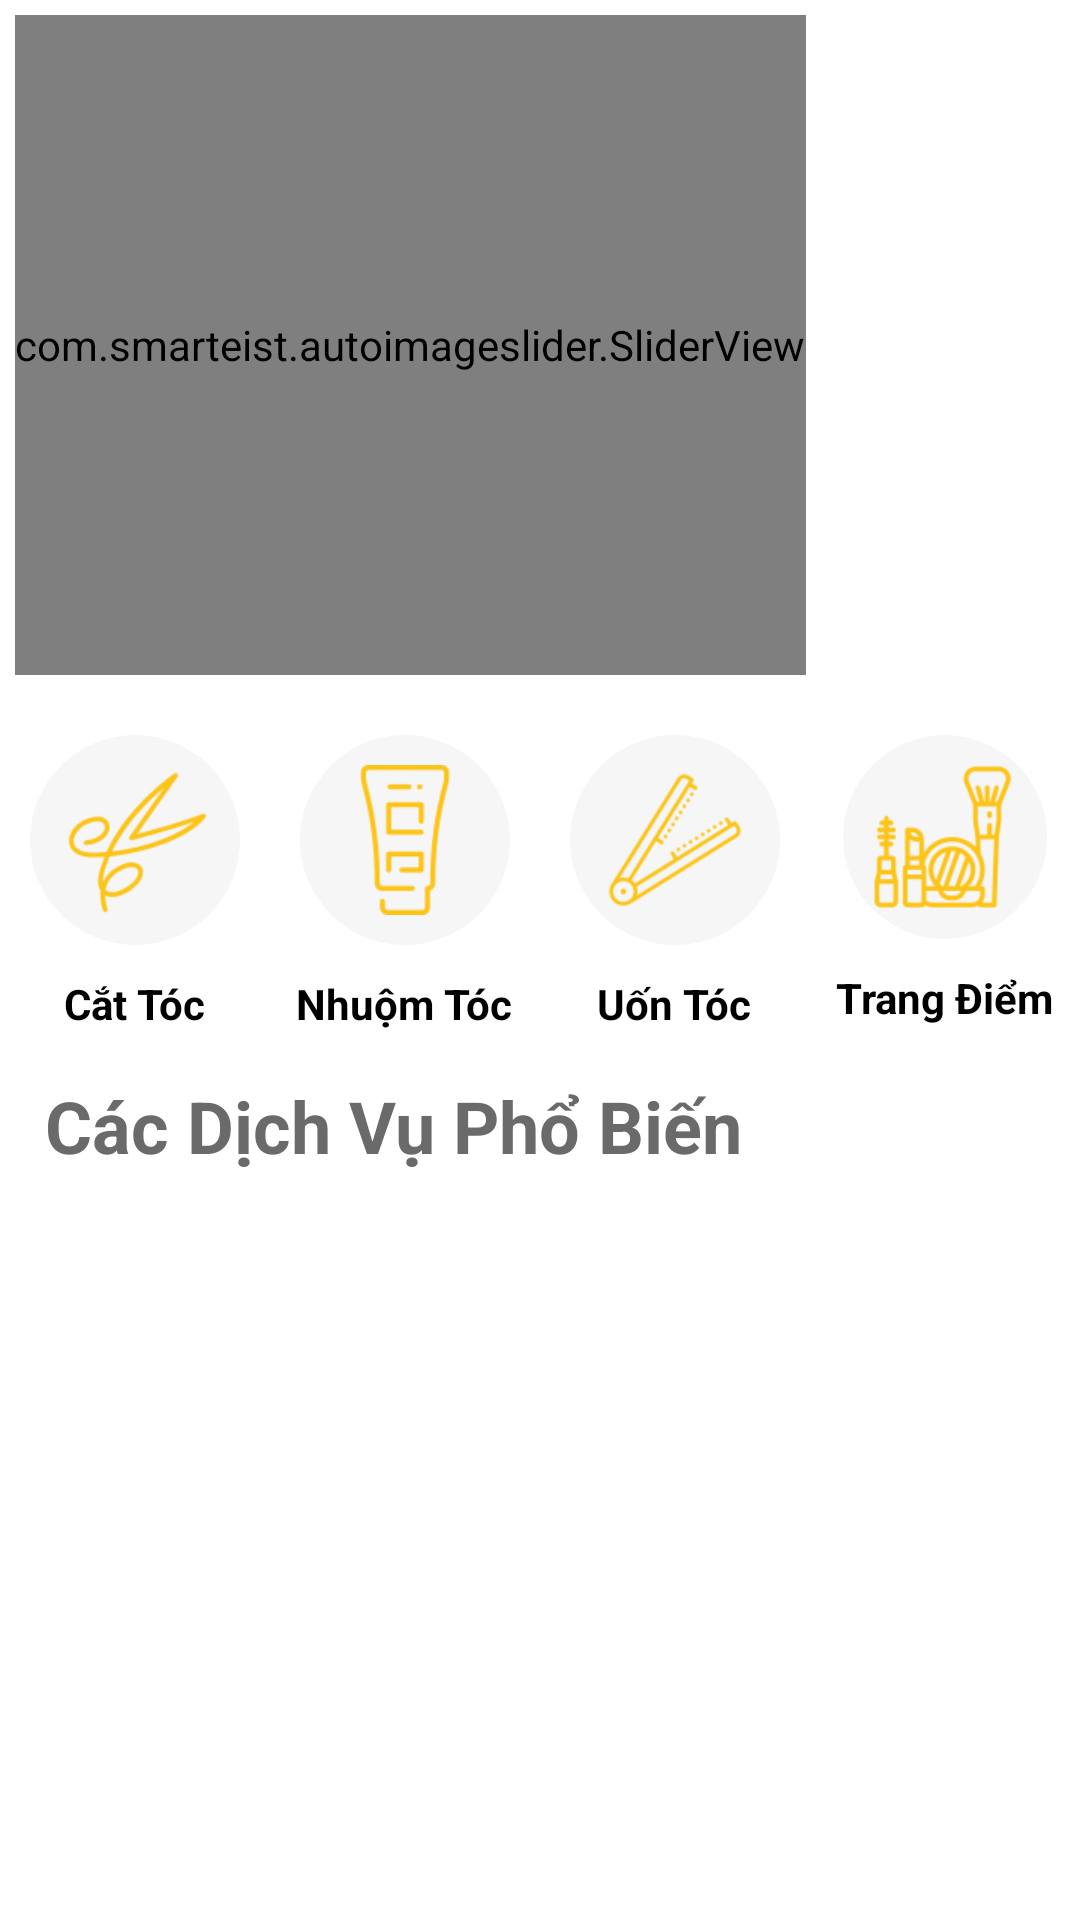

Produce the Android XML layout that renders to this screen, including the resource entries it uses.
<!-- AndroidManifest.xml: application theme Theme.DA_1 -->
<!-- res/layout/fragment_home.xml -->
<?xml version="1.0" encoding="utf-8"?>
<ScrollView xmlns:android="http://schemas.android.com/apk/res/android"
    android:layout_width="match_parent"
    android:layout_height="match_parent"
    xmlns:app="http://schemas.android.com/apk/res-auto">
    <LinearLayout
        android:layout_width="match_parent"
        android:layout_height="match_parent"
        android:orientation="vertical"
        android:layout_marginBottom="57dp">

        <com.smarteist.autoimageslider.SliderView
            android:id="@+id/image_slider"
            android:layout_width="wrap_content"
            android:layout_height="220dp"
            android:layout_margin="5dp"
            app:sliderAnimationDuration="600"
            app:sliderAutoCycleDirection="back_and_forth"
            app:sliderAutoCycleEnabled="true"
            app:sliderIndicatorAnimationDuration="600"
            app:sliderIndicatorGravity="center_horizontal|bottom"
            app:sliderIndicatorMargin="15dp"
            app:sliderIndicatorOrientation="horizontal"
            app:sliderIndicatorPadding="3dp"
            app:sliderIndicatorRadius="2dp"
            app:sliderIndicatorSelectedColor="#FFFFFF"
            app:sliderIndicatorUnselectedColor="#FFFFFF"
            app:sliderScrollTimeInSec="2"
            app:sliderStartAutoCycle="true"
            android:background="@drawable/shape"/>

        <LinearLayout
            android:layout_width="match_parent"
            android:layout_height="wrap_content"
            android:orientation="horizontal"
            android:layout_marginTop="15dp">

            <LinearLayout
                android:layout_weight="1"
                android:layout_width="0dp"
                android:layout_height="wrap_content"
                android:orientation="vertical"
                android:gravity="center"
                android:id="@+id/btn_haircut_home">
                <ImageButton
                    android:layout_width="70dp"
                    android:layout_height="70dp"
                    android:background="@drawable/button_ev"
                    android:src="@mipmap/haircut"/>
                <TextView
                    android:layout_width="wrap_content"
                    android:layout_height="wrap_content"
                    android:text="Cắt Tóc"
                    android:layout_marginTop="10dp"
                    android:textColor="#000000"
                    android:textStyle="bold"/>
            </LinearLayout>
            <LinearLayout
                android:layout_weight="1"
                android:layout_width="0dp"
                android:layout_height="wrap_content"
                android:orientation="vertical"
                android:gravity="center"
                android:id="@+id/btn_massage_home">
                <ImageButton
                    android:layout_width="70dp"
                    android:layout_height="70dp"
                    android:background="@drawable/button_ev"
                    android:src="@mipmap/hairdye" />
                <TextView
                    android:layout_width="wrap_content"
                    android:layout_height="wrap_content"
                    android:text="Nhuộm Tóc"
                    android:layout_marginTop="10dp"
                    android:textColor="#000000"
                    android:textStyle="bold"/>
            </LinearLayout>
            <LinearLayout
                android:layout_weight="1"
                android:layout_width="0dp"
                android:layout_height="wrap_content"
                android:orientation="vertical"
                android:gravity="center"
                android:id="@+id/btn_manicure_home">

                <ImageButton
                    android:layout_width="70dp"
                    android:layout_height="70dp"
                    android:background="@drawable/button_ev"
                    android:src="@mipmap/hairstraightener" />

                <TextView
                    android:layout_width="wrap_content"
                    android:layout_height="wrap_content"
                    android:text="Uốn Tóc"
                    android:layout_marginTop="10dp"
                    android:textColor="#000000"
                    android:textStyle="bold"/>
            </LinearLayout>
            <LinearLayout
                android:layout_weight="1"
                android:layout_width="0dp"
                android:layout_height="wrap_content"
                android:orientation="vertical"
                android:gravity="center"
                android:id="@+id/btn_makeup_home">

                <ImageButton
                    android:layout_width="68dp"
                    android:layout_height="68dp"
                    android:background="@drawable/button_ev"
                    android:src="@mipmap/makeup"/>
                <TextView
                    android:layout_width="wrap_content"
                    android:layout_height="wrap_content"
                    android:text="Trang Điểm"
                    android:layout_marginTop="10dp"
                    android:textColor="#000000"
                    android:textStyle="bold"/>
            </LinearLayout>
        </LinearLayout>
        <TextView
            android:textSize="24dp"
            android:layout_margin="15dp"
            android:textColor="#6A6A6A"
            android:textStyle="bold"
            android:text="Các Dịch Vụ Phổ Biến"
            android:layout_width="wrap_content"
            android:layout_height="wrap_content"/>


            <androidx.recyclerview.widget.RecyclerView
                android:layout_marginStart="5dp"
                android:layout_marginEnd="5dp"
                android:layout_width="match_parent"
                android:layout_height="match_parent"
                android:id="@+id/recyclerViewQTop" />
    </LinearLayout>
</ScrollView>
<!-- resources referenced by this layout -->
<resources>
  <!-- drawable button_ev (drawable) -->
  <?xml version="1.0" encoding="utf-8"?>
  <shape xmlns:android="http://schemas.android.com/apk/res/android">
      <solid android:color="#F6F6F6"/>
      <corners android:radius="300dp"/>
      <padding android:bottom="15dp"
          android:left="15dp"
          android:right="15dp"
          android:top="15dp"/>
  </shape>
  <!-- drawable shape (drawable) -->
  <?xml version="1.0" encoding="utf-8"?>
  <shape xmlns:android="http://schemas.android.com/apk/res/android">
      <corners
          android:radius="50dp">
      </corners>
      <solid android:color="#FFFFFF"></solid>
  
  </shape>
  <!-- mipmap haircut: png bitmap (mipmap-xhdpi, 4901 bytes) -->
  <!-- mipmap hairdye: png bitmap (mipmap-xhdpi, 3025 bytes) -->
  <!-- mipmap hairstraightener: png bitmap (mipmap-xhdpi, 5700 bytes) -->
  <!-- mipmap makeup: png bitmap (mipmap-xhdpi, 6158 bytes) -->
  <style name="Theme.DA_1" parent="Theme.MaterialComponents.DayNight.NoActionBar">
          
          <item name="colorPrimary">@color/purple_500</item>
          <item name="colorPrimaryVariant">@color/purple_700</item>
          <item name="colorOnPrimary">@color/white</item>
          
          <item name="colorSecondary">@color/teal_200</item>
          <item name="colorSecondaryVariant">@color/teal_700</item>
          <item name="colorOnSecondary">@color/black</item>
          
          <item name="android:statusBarColor">?attr/colorPrimaryVariant</item>
          
      </style>
  <color name="purple_500">#FFC02D</color>
  <color name="purple_700">#FFC02D</color>
  <color name="white">#FFFFFFFF</color>
  <color name="teal_200">#FF03DAC5</color>
  <color name="teal_700">#FF018786</color>
  <color name="black">#FF9800</color>
</resources>
